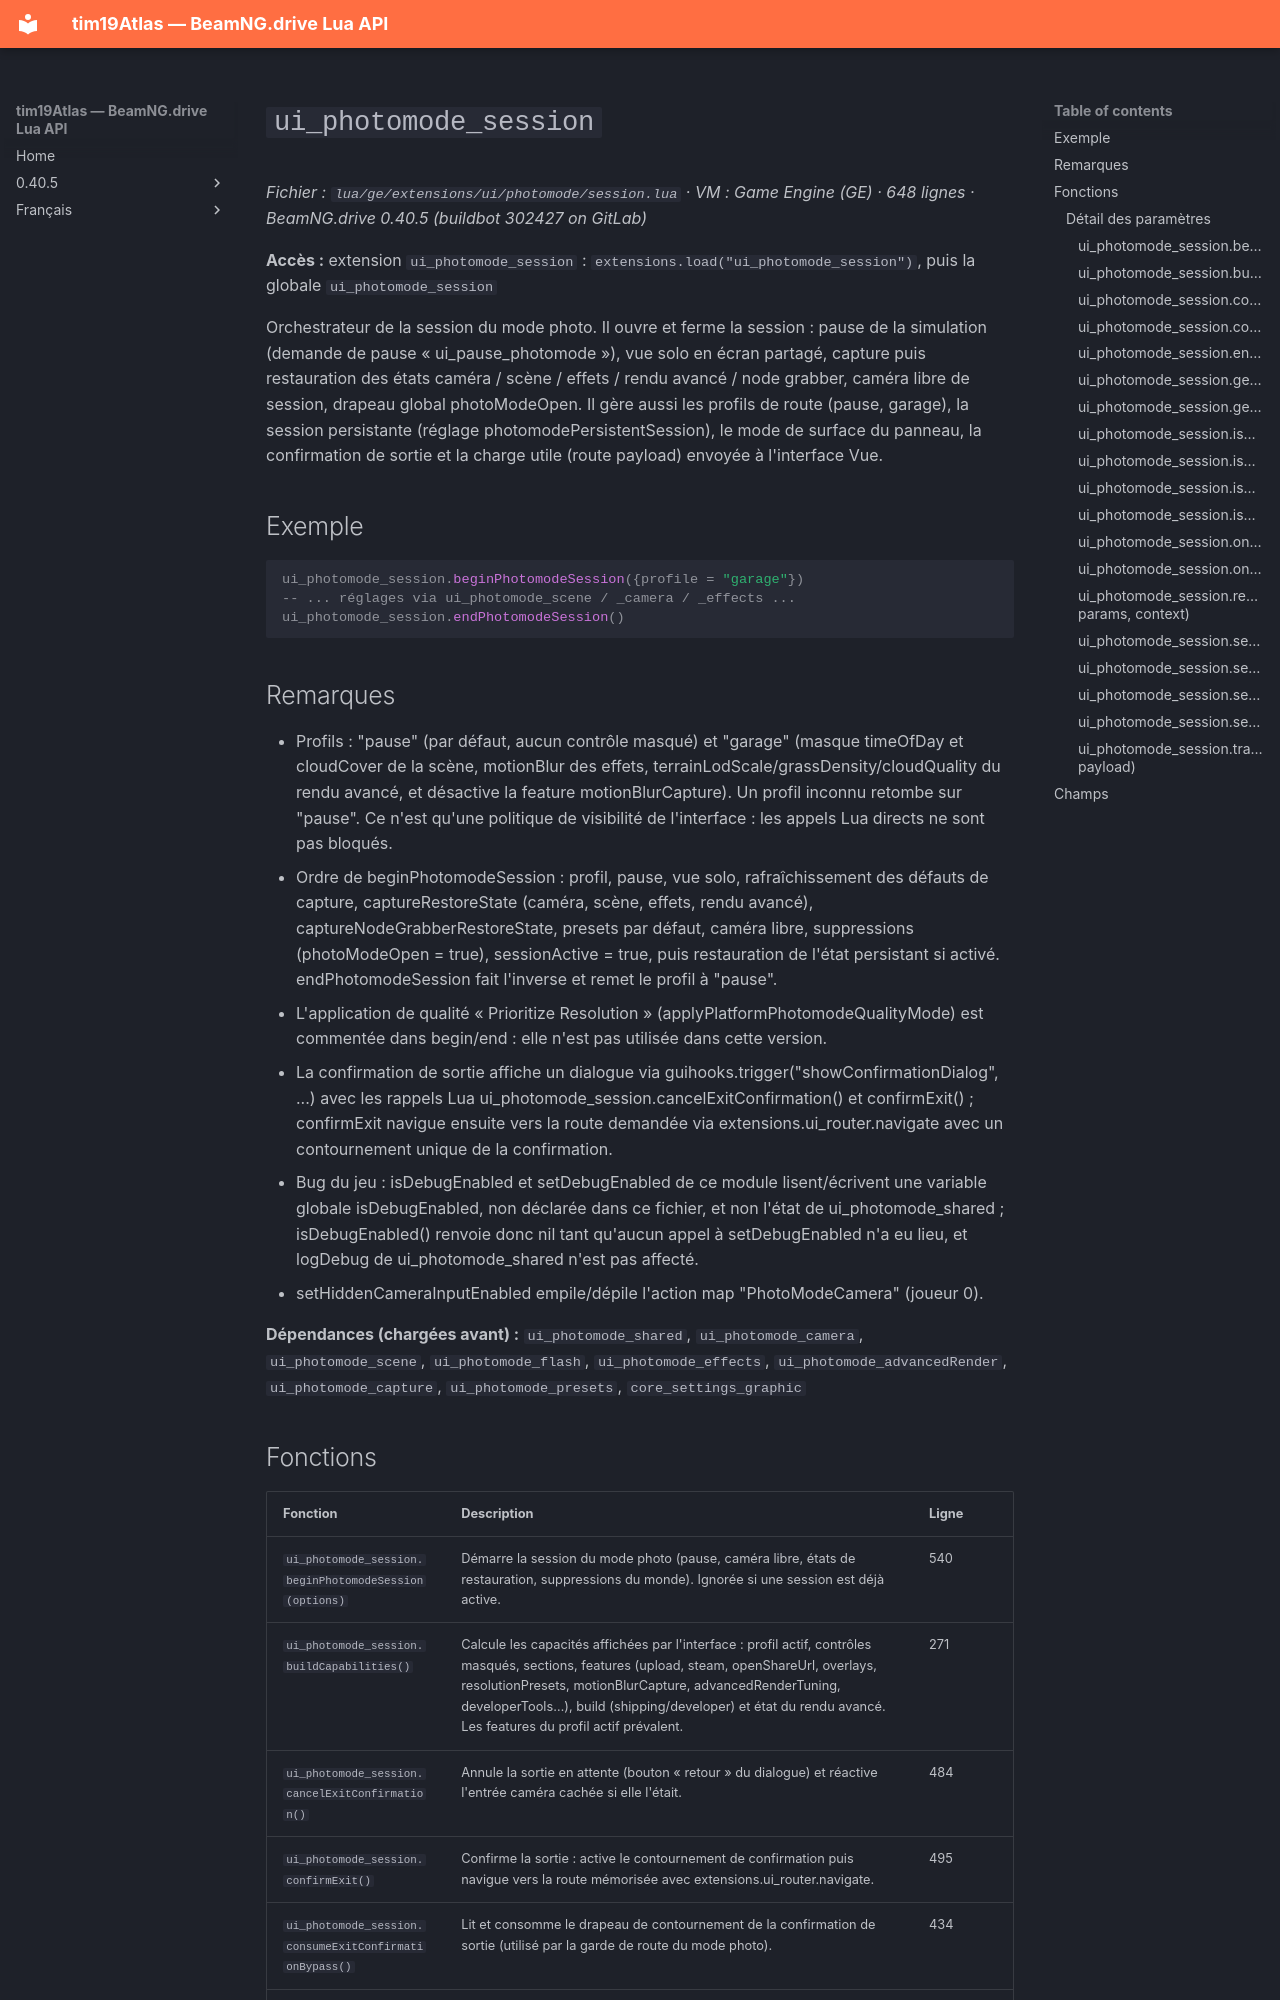

repository: Tim0219800/beamng-lua-atlas · page: fr/0.40.5/ge/extensions/ui/photomode/session.html · generator: mkdocs

# `ui_photomode_session`

*Fichier : `lua/ge/extensions/ui/photomode/session.lua` · VM : Game Engine (GE) · 648 lignes · BeamNG.drive 0.40.5 (buildbot 302427 on GitLab)*

**Accès :** extension `ui_photomode_session` : `extensions.load("ui_photomode_session")`, puis la globale `ui_photomode_session`

Orchestrateur de la session du mode photo. Il ouvre et ferme la session : pause de la simulation (demande de pause « ui_pause_photomode »), vue solo en écran partagé, capture puis restauration des états caméra / scène / effets / rendu avancé / node grabber, caméra libre de session, drapeau global photoModeOpen. Il gère aussi les profils de route (pause, garage), la session persistante (réglage photomodePersistentSession), le mode de surface du panneau, la confirmation de sortie et la charge utile (route payload) envoyée à l'interface Vue.

## Exemple

```lua
ui_photomode_session.beginPhotomodeSession({profile = "garage"})
-- ... réglages via ui_photomode_scene / _camera / _effects ...
ui_photomode_session.endPhotomodeSession()
```

## Remarques

- Profils : "pause" (par défaut, aucun contrôle masqué) et "garage" (masque timeOfDay et cloudCover de la scène, motionBlur des effets, terrainLodScale/grassDensity/cloudQuality du rendu avancé, et désactive la feature motionBlurCapture). Un profil inconnu retombe sur "pause". Ce n'est qu'une politique de visibilité de l'interface : les appels Lua directs ne sont pas bloqués.
- Ordre de beginPhotomodeSession : profil, pause, vue solo, rafraîchissement des défauts de capture, captureRestoreState (caméra, scène, effets, rendu avancé), captureNodeGrabberRestoreState, presets par défaut, caméra libre, suppressions (photoModeOpen = true), sessionActive = true, puis restauration de l'état persistant si activé. endPhotomodeSession fait l'inverse et remet le profil à "pause".
- L'application de qualité « Prioritize Resolution » (applyPlatformPhotomodeQualityMode) est commentée dans begin/end : elle n'est pas utilisée dans cette version.
- La confirmation de sortie affiche un dialogue via guihooks.trigger("showConfirmationDialog", ...) avec les rappels Lua ui_photomode_session.cancelExitConfirmation() et confirmExit() ; confirmExit navigue ensuite vers la route demandée via extensions.ui_router.navigate avec un contournement unique de la confirmation.
- Bug du jeu : isDebugEnabled et setDebugEnabled de ce module lisent/écrivent une variable globale isDebugEnabled, non déclarée dans ce fichier, et non l'état de ui_photomode_shared ; isDebugEnabled() renvoie donc nil tant qu'aucun appel à setDebugEnabled n'a eu lieu, et logDebug de ui_photomode_shared n'est pas affecté.
- setHiddenCameraInputEnabled empile/dépile l'action map "PhotoModeCamera" (joueur 0).

**Dépendances (chargées avant) :** `ui_photomode_shared`, `ui_photomode_camera`, `ui_photomode_scene`, `ui_photomode_flash`, `ui_photomode_effects`, `ui_photomode_advancedRender`, `ui_photomode_capture`, `ui_photomode_presets`, `core_settings_graphic`
